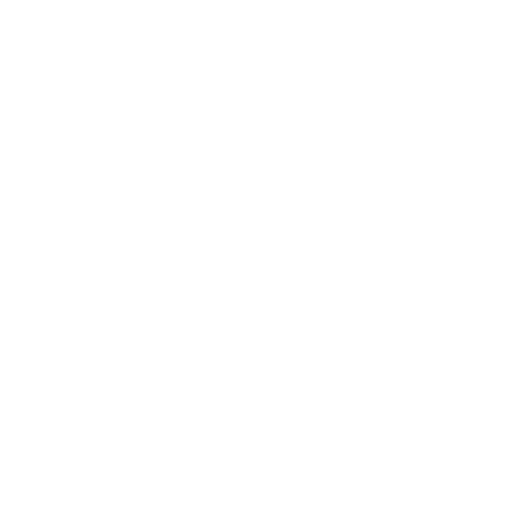
t = 0.00 s
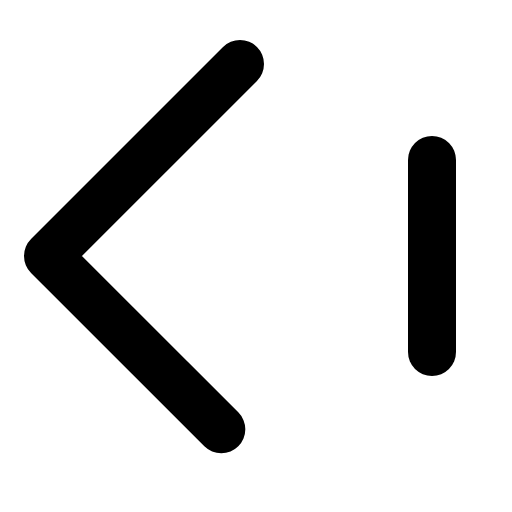
t = 0.38 s
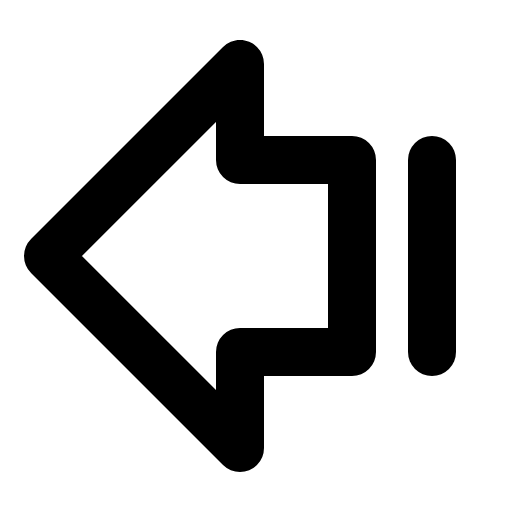
t = 1.13 s
t = 1.50 s: frame unchanged from t = 1.13 s, image omitted
t = 1.88 s: frame unchanged from t = 1.13 s, image omitted
t = 2.63 s: frame unchanged from t = 1.13 s, image omitted

The animated SVG that drew these frames (rendered in a browser with its animation timeline set to each time). Animation: 1 CSS @keyframes rule; one cycle of 3.00 s, repeats indefinitely.

<svg xmlns="http://www.w3.org/2000/svg" viewBox="0 0 256 256">
  <style>
    .draw-line {
      stroke-dasharray: 2000;
      stroke-dashoffset: 0;
    }
    svg:hover .draw-line {
      animation: phosphor-draw-in 3s ease-in-out infinite alternate;
    }
    @keyframes phosphor-draw-in {
      0%   { stroke-dashoffset: 2000; }
      50%  { stroke-dashoffset: 0; }
      100% { stroke-dashoffset: 0; }
    }
  </style><rect width="256" height="256" fill="none"/><polygon points="120 32 24 128 120 224 120 176 176 176 176 80 120 80 120 32" fill="none" stroke="currentColor" stroke-linecap="round" stroke-linejoin="round" stroke-width="24" class="draw-line"/><line x1="216" y1="176" x2="216" y2="80" fill="none" stroke="currentColor" stroke-linecap="round" stroke-linejoin="round" stroke-width="24" class="draw-line"/></svg>
